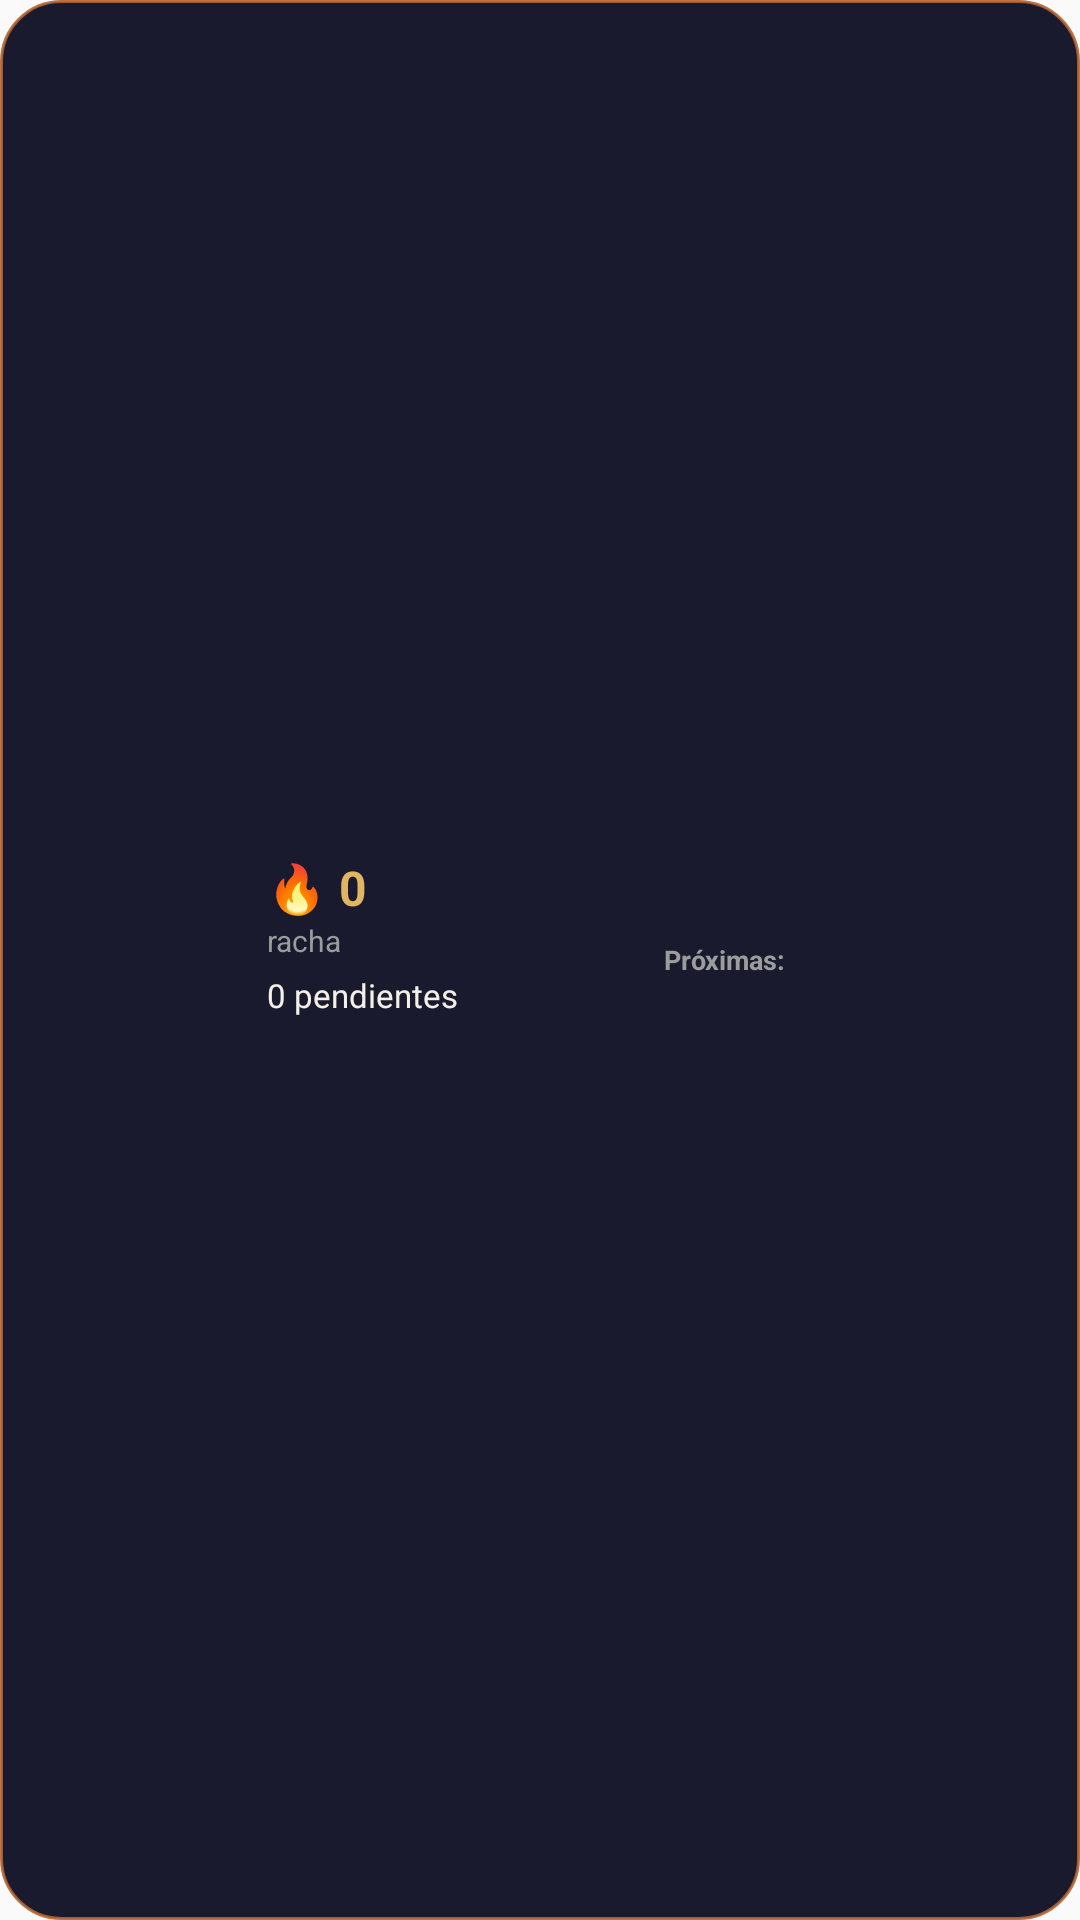

Write the Android layout XML for this screen, with the resource values it uses.
<!-- AndroidManifest.xml: application theme AppTheme -->
<!-- res/layout/widget_fox_3x1.xml -->
<?xml version="1.0" encoding="utf-8"?>
<FrameLayout xmlns:android="http://schemas.android.com/apk/res/android"
    android:id="@+id/widget_root"
    android:layout_width="match_parent"
    android:layout_height="match_parent"
    android:background="@drawable/bg_widget_card">

    <LinearLayout
        android:layout_width="match_parent"
        android:layout_height="match_parent"
        android:orientation="horizontal"
        android:gravity="center_vertical"
        android:padding="12dp">

        <ImageView
            android:id="@+id/widget_fox_image"
            android:layout_width="0dp"
            android:layout_height="match_parent"
            android:layout_weight="1"
            android:scaleType="fitCenter"
            android:contentDescription="Fox mascot" />

        <LinearLayout
            android:layout_width="0dp"
            android:layout_height="wrap_content"
            android:layout_weight="2"
            android:orientation="vertical"
            android:paddingStart="10dp">

            <TextView
                android:id="@+id/widget_streak_small"
                android:layout_width="wrap_content"
                android:layout_height="wrap_content"
                android:text="🔥 0"
                android:textSize="16sp"
                android:textStyle="bold"
                android:textColor="#E0B563" />

            <TextView
                android:layout_width="wrap_content"
                android:layout_height="wrap_content"
                android:text="racha"
                android:textSize="10sp"
                android:textColor="#9C9C9C" />

            <TextView
                android:id="@+id/widget_task_count_small"
                android:layout_width="wrap_content"
                android:layout_height="wrap_content"
                android:text="0 pendientes"
                android:textSize="11sp"
                android:textColor="#F5F0E6"
                android:layout_marginTop="4dp" />

            <TextView
                android:id="@+id/widget_date"
                android:layout_width="wrap_content"
                android:layout_height="wrap_content"
                android:text=""
                android:textSize="10sp"
                android:textColor="#9C9C9C"
                android:layout_marginTop="2dp" />

            <TextView
                android:id="@+id/widget_fox_tip"
                android:layout_width="wrap_content"
                android:layout_height="wrap_content"
                android:text=""
                android:textSize="9sp"
                android:textColor="#E0B563CC"
                android:fontFamily="sans-serif-light"
                android:layout_marginTop="4dp"
                android:maxLines="2"
                android:ellipsize="end"
                android:visibility="gone" />

        </LinearLayout>

        <LinearLayout
            android:id="@+id/widget_tasks_container"
            android:layout_width="0dp"
            android:layout_height="wrap_content"
            android:layout_weight="2"
            android:orientation="vertical"
            android:paddingStart="8dp">

            <TextView
                android:layout_width="wrap_content"
                android:layout_height="wrap_content"
                android:text="Próximas:"
                android:textSize="9sp"
                android:textStyle="bold"
                android:textColor="#9C9C9C" />

            <TextView
                android:id="@+id/widget_task_1"
                android:layout_width="wrap_content"
                android:layout_height="wrap_content"
                android:text=""
                android:textSize="10sp"
                android:textColor="#F5F0E6"
                android:maxLines="1"
                android:ellipsize="end"
                android:layout_marginTop="2dp"
                android:visibility="gone" />

            <TextView
                android:id="@+id/widget_task_2"
                android:layout_width="wrap_content"
                android:layout_height="wrap_content"
                android:text=""
                android:textSize="10sp"
                android:textColor="#F5F0E6"
                android:maxLines="1"
                android:ellipsize="end"
                android:layout_marginTop="2dp"
                android:visibility="gone" />

            <TextView
                android:id="@+id/widget_task_3"
                android:layout_width="wrap_content"
                android:layout_height="wrap_content"
                android:text=""
                android:textSize="10sp"
                android:textColor="#F5F0E6"
                android:maxLines="1"
                android:ellipsize="end"
                android:layout_marginTop="2dp"
                android:visibility="gone" />

        </LinearLayout>

    </LinearLayout>

</FrameLayout>
<!-- resources referenced by this layout -->
<resources>
  <!-- drawable bg_widget_card (drawable) -->
  <?xml version="1.0" encoding="utf-8"?>
  <shape xmlns:android="http://schemas.android.com/apk/res/android"
      android:shape="rectangle">
      <solid android:color="#1A1A2E" />
      <corners android:radius="20dp" />
      <stroke
          android:width="1dp"
          android:color="#E0B56330" />
  </shape>
  <style name="AppTheme" parent="Theme.AppCompat.Light.DarkActionBar">
          
          <item name="colorPrimary">@color/colorPrimary</item>
          <item name="colorPrimaryDark">@color/colorPrimaryDark</item>
          <item name="colorAccent">@color/colorAccent</item>
      </style>
  <!-- not gathered from this repository: default colours our renderer supplied (Android Studio template values) -->
  <color name="colorPrimary">#FF6200EE</color>
  <color name="colorPrimaryDark">#FF3700B3</color>
  <color name="colorAccent">#FF03DAC5</color>
</resources>
